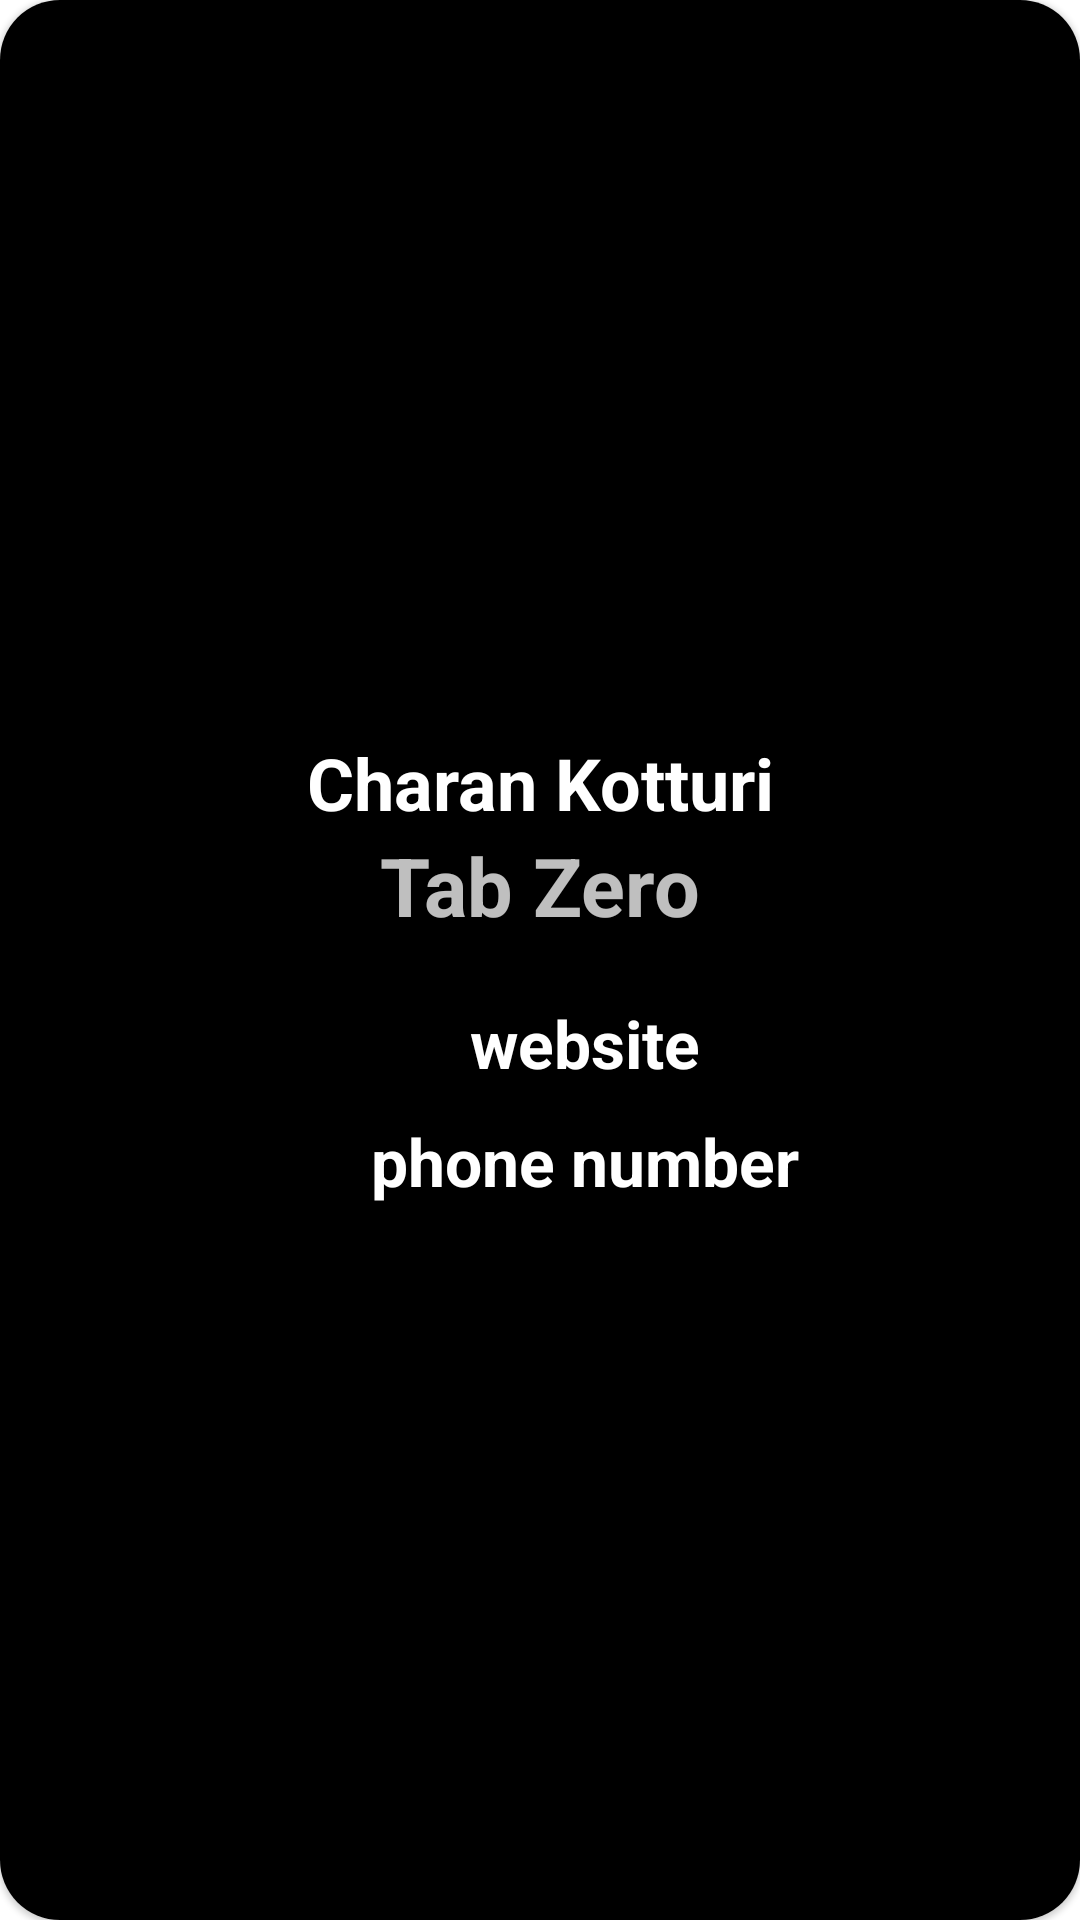

Here is an Android app screen rendered from its layout file. Give the layout XML and the strings, colors and styles it references.
<!-- AndroidManifest.xml: application theme Theme.Jetpack -->
<!-- res/layout/card_business.xml -->
<?xml version="1.0" encoding="utf-8"?>
<layout xmlns:android="http://schemas.android.com/apk/res/android"
    xmlns:app="http://schemas.android.com/apk/res-auto">

    <data>

    </data>

    <com.google.android.material.card.MaterialCardView
        android:layout_width="350dp"
        android:layout_height="wrap_content"
        app:cardCornerRadius="20dp"
        >

        <ImageView
            android:layout_width="match_parent"
            android:layout_height="match_parent"
            android:src="@color/black"
            android:scaleType="centerCrop" />

        <androidx.constraintlayout.widget.ConstraintLayout
            android:layout_width="match_parent"
            android:layout_height="match_parent"
            android:layout_margin="15dp">

            <TextView
                android:id="@+id/txtName"
                android:layout_width="wrap_content"
                android:layout_height="wrap_content"
                android:text="Charan Kotturi"
                android:textStyle="bold"
                android:textColor="@color/white"
                android:gravity="center"
                android:maxLines="1"
                android:ellipsize="end"
                android:textSize="24sp"
                app:layout_constraintBottom_toTopOf="@+id/txtBusinessName"
                app:layout_constraintEnd_toEndOf="parent"
                app:layout_constraintStart_toStartOf="parent" />

            <TextView
                android:id="@+id/txtBusinessName"
                android:layout_width="wrap_content"
                android:layout_height="wrap_content"
                android:text="Tab Zero"
                android:textColor="#BFFFFFFF"
                android:textSize="27sp"
                android:maxLines="1"
                android:ellipsize="end"
                android:textStyle="bold"
                android:layout_marginBottom="50dp"
                app:layout_constraintBottom_toBottomOf="parent"
                app:layout_constraintEnd_toEndOf="@+id/txtName"
                app:layout_constraintStart_toStartOf="@+id/txtName"
                app:layout_constraintTop_toTopOf="parent" />

            <LinearLayout
                android:id="@+id/llWebsite"
                android:layout_width="wrap_content"
                android:layout_height="wrap_content"
                android:orientation="horizontal"
                android:gravity="center"
                android:layout_marginTop="20dp"
                app:layout_constraintEnd_toEndOf="parent"
                app:layout_constraintStart_toStartOf="parent"
                app:layout_constraintTop_toBottomOf="@+id/txtBusinessName">

                <ImageView
                    android:layout_width="25dp"
                    android:layout_height="25dp"
                    android:src="@drawable/ic_link"
                    app:tint="#1565C0"
                    android:layout_marginEnd="5dp"
                    android:rotation="-135" />

                <TextView
                    android:layout_width="wrap_content"
                    android:layout_height="wrap_content"
                    android:textSize="22sp"
                    android:id="@+id/txtWebsite"
                    android:textStyle="bold"
                    android:maxLines="1"
                    android:ellipsize="end"
                    android:textColor="@color/white"
                    android:text="website" />
            </LinearLayout>

            <LinearLayout
                android:layout_width="wrap_content"
                android:layout_height="wrap_content"
                android:orientation="horizontal"
                android:id="@+id/llPhoneNumber"
                app:layout_constraintEnd_toEndOf="parent"
                android:layout_marginTop="10dp"
                android:gravity="center"
                android:paddingBottom="45dp"
                app:layout_constraintStart_toStartOf="parent"
                app:layout_constraintTop_toBottomOf="@+id/llWebsite">

                <ImageView
                    android:layout_width="25dp"
                    android:layout_height="25dp"
                    android:scaleType="centerCrop"
                    android:layout_marginEnd="5dp"
                    app:tint="@android:color/holo_green_dark"
                    android:src="@drawable/ic_phone" />

                <TextView
                    android:layout_width="wrap_content"
                    android:layout_height="wrap_content"
                    android:textSize="22sp"
                    android:textStyle="bold"
                    android:id="@+id/txtPhoneNum"
                    android:maxLines="1"
                    android:ellipsize="end"
                    android:textColor="@color/white"
                    android:text="phone number" />
            </LinearLayout>

        </androidx.constraintlayout.widget.ConstraintLayout>

    </com.google.android.material.card.MaterialCardView>

</layout>
<!-- resources referenced by this layout -->
<resources>
  <style name="Theme.Jetpack" parent="Theme.MaterialComponents.Light.NoActionBar">
          
          <item name="colorPrimary">@color/purple_500</item>
          <item name="colorPrimaryVariant">@color/purple_700</item>
          <item name="colorOnPrimary">@color/white</item>
          
          <item name="colorSecondary">@color/teal_200</item>
          <item name="colorSecondaryVariant">@color/teal_700</item>
          <item name="colorOnSecondary">@color/black</item>
          
          <item name="android:statusBarColor" tools:targetApi="l">@android:color/transparent</item>
          
  
          <item name="primaryInverse">@color/black</item>
          <item name="android:textColor">@color/black</item>
      </style>
  <!-- not gathered from this repository: default colours our renderer supplied (Android Studio template values) -->
  <color name="purple_500">#FF6200EE</color>
  <color name="purple_700">#FF3700B3</color>
  <color name="teal_200">#FF03DAC5</color>
  <color name="teal_700">#FF018786</color>
  <color name="black">#FF000000</color>
  <color name="white">#FFFFFFFF</color>
</resources>
